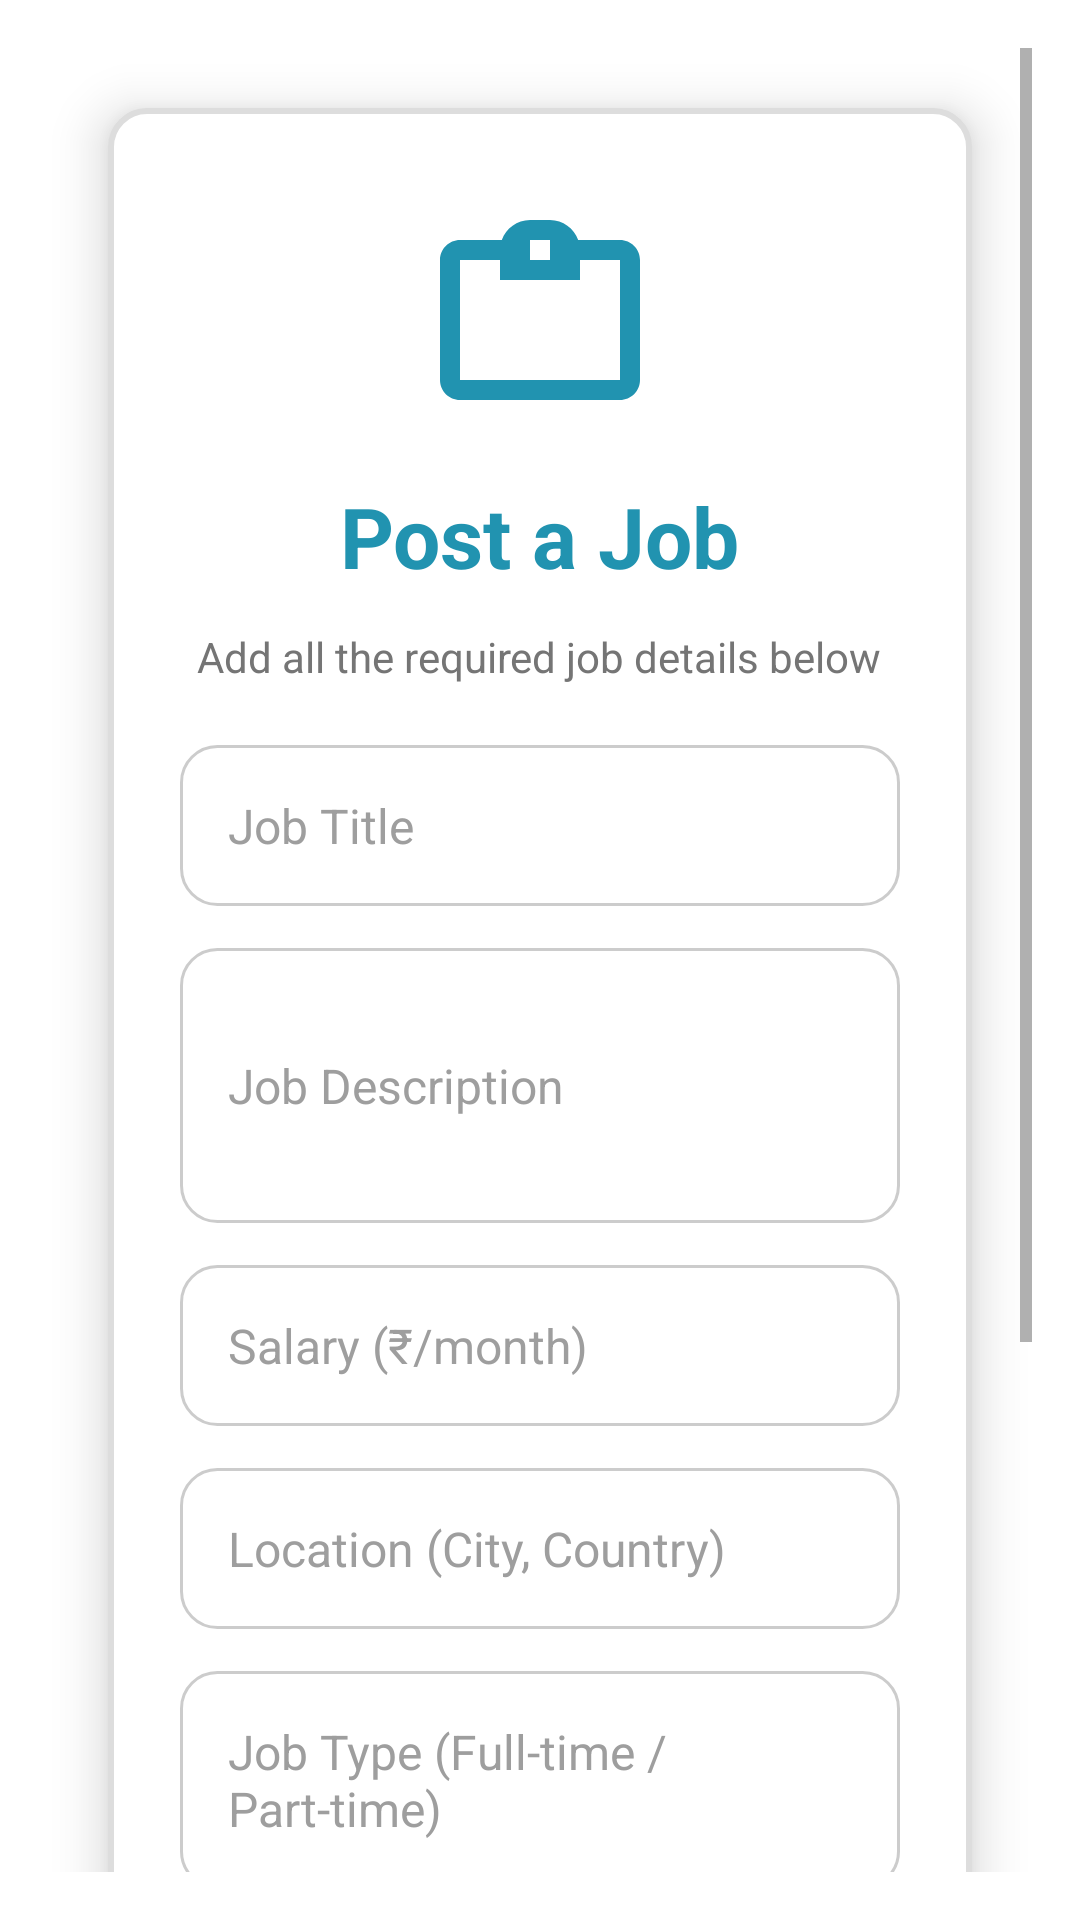

Android layout source for this screen:
<!-- AndroidManifest.xml: application theme Theme.Connectify -->
<!-- res/layout/fragment_post_job.xml -->
<?xml version="1.0" encoding="utf-8"?>
<RelativeLayout xmlns:android="http://schemas.android.com/apk/res/android"
    xmlns:app="http://schemas.android.com/apk/res-auto"
    android:layout_width="match_parent"
    android:layout_height="match_parent"
    android:background="@drawable/bg_gradient"
    android:padding="16dp">

    <ScrollView
        android:layout_width="match_parent"
        android:layout_height="match_parent"
        android:fillViewport="true">

        <LinearLayout
            android:layout_width="match_parent"
            android:layout_height="wrap_content"
            android:layout_margin="20dp"
            android:background="@drawable/card_background"
            android:elevation="10dp"
            android:gravity="center_horizontal"
            android:orientation="vertical"
            android:padding="24dp">

            
            <ImageView
                android:layout_width="80dp"
                android:layout_height="80dp"
                android:layout_gravity="center"
                android:layout_marginBottom="20dp"
                android:contentDescription="Post Job Icon"
                android:src="@drawable/ic_post_job"
                app:tint="#2193b0" />

            
            <TextView
                android:layout_width="wrap_content"
                android:layout_height="wrap_content"
                android:layout_marginBottom="12dp"
                android:text="Post a Job"
                android:textColor="#2193b0"
                android:textSize="28sp"
                android:textStyle="bold" />

            <TextView
                android:layout_width="wrap_content"
                android:layout_height="wrap_content"
                android:layout_marginBottom="20dp"
                android:text="Add all the required job details below"
                android:textColor="#757575"
                android:textSize="14sp" />

            
            <EditText
                android:id="@+id/etJobTitle"
                style="@style/StyledEditText"
                android:hint="Job Title" />

            <EditText
                android:id="@+id/etJobDescription"
                style="@style/StyledEditText"
                android:hint="Job Description"
                android:inputType="textMultiLine"
                android:minLines="3" />

            <EditText
                android:id="@+id/etSalary"
                style="@style/StyledEditText"
                android:hint="Salary (₹/month)"
                android:inputType="number" />

            <EditText
                android:id="@+id/etLocation"
                style="@style/StyledEditText"
                android:hint="Location (City, Country)" />

            <EditText
                android:id="@+id/etJobType"
                style="@style/StyledEditText"
                android:hint="Job Type (Full-time / Part-time)" />

            
            <Button
                android:id="@+id/btnPostJob"
                android:layout_width="match_parent"
                android:layout_height="wrap_content"
                android:layout_marginTop="16dp"
                android:backgroundTint="#2193b0"
                android:elevation="4dp"
                android:padding="14dp"
                android:text="POST JOB"
                android:textAllCaps="true"
                android:textColor="@android:color/white"
                android:textSize="16sp"
                android:textStyle="bold" />

            
            <Button
                android:id="@+id/btnViewPostedJobs"
                android:layout_width="match_parent"
                android:layout_height="wrap_content"
                android:layout_marginTop="10dp"
                android:backgroundTint="#4CAF50"
                android:elevation="4dp"
                android:padding="14dp"
                android:text="VIEW POSTED JOBS"
                android:textAllCaps="true"
                android:textColor="@android:color/white"
                android:textSize="16sp"
                android:textStyle="bold" />

            
            <ProgressBar
                android:id="@+id/progressBar"
                android:layout_width="40dp"
                android:layout_height="40dp"
                android:layout_gravity="center"
                android:layout_marginTop="20dp"
                android:indeterminateTint="#2193b0"
                android:visibility="gone" />

            
            <TextView
                android:layout_width="wrap_content"
                android:layout_height="wrap_content"
                android:layout_marginTop="30dp"
                android:layout_marginBottom="10dp"
                android:text="Your Posted Jobs"
                android:textColor="#212121"
                android:textSize="18sp"
                android:textStyle="bold" />

            <androidx.recyclerview.widget.RecyclerView
                android:id="@+id/recyclerPostedJobs"
                android:layout_width="match_parent"
                android:layout_height="wrap_content"
                android:background="@drawable/edittext_background"
                android:padding="8dp"
                app:layoutManager="androidx.recyclerview.widget.LinearLayoutManager" />
        </LinearLayout>
    </ScrollView>
</RelativeLayout>
<!-- resources referenced by this layout -->
<resources>
  <!-- drawable card_background (drawable) -->
  <?xml version="1.0" encoding="utf-8"?>
  <shape xmlns:android="http://schemas.android.com/apk/res/android"
      android:shape="rectangle">
      <corners android:radius="12dp" />
      <solid android:color="#FFFFFF" />
      <stroke
          android:width="2dp"
          android:color="#DDDDDD" />
  </shape>
  <!-- drawable edittext_background (drawable) -->
  <shape xmlns:android="http://schemas.android.com/apk/res/android">
      <solid android:color="@android:color/transparent" />
      <stroke android:width="1dp" android:color="#CCCCCC" />
      <corners android:radius="12dp" />
  </shape>
  <!-- drawable ic_post_job (drawable) -->
  <vector xmlns:android="http://schemas.android.com/apk/res/android"
      android:width="24dp"
      android:height="24dp"
      android:viewportWidth="24"
      android:viewportHeight="24">
      <path
          android:fillColor="#2193b0"
          android:pathData="M20,6h-4.18C15.4,4.84 14.3,4 13,4h-2C9.7,4 8.6,4.84 8.18,6H4c-1.1,0 -2,0.9 -2,2v12c0,1.1 0.9,2 2,2h16c1.1,0 2,-0.9 2,-2V8c0,-1.1 -0.9,-2 -2,-2zM11,6h2v2h-2V6zm9,14H4V8h4v2h8V8h4v12z" />
  </vector>
  <style name="StyledEditText">
          <item name="android:layout_width">match_parent</item>
          <item name="android:layout_height">wrap_content</item>
          <item name="android:background">@drawable/edittext_background</item>
          <item name="android:padding">16dp</item>
          <item name="android:textSize">16sp</item>
          <item name="android:textColor">#212121</item>
          <item name="android:textColorHint">#9E9E9E</item>
          <item name="android:layout_marginBottom">14dp</item>
      </style>
  <style name="Theme.Connectify" parent="Theme.MaterialComponents.DayNight.NoActionBar">
          <item name="colorPrimary">@color/purple_500</item>
          <item name="colorPrimaryVariant">@color/purple_700</item>
          <item name="colorOnPrimary">@android:color/white</item>
          <item name="colorSecondary">@color/teal_200</item>
          <item name="colorOnSecondary">@android:color/black</item>
          <item name="android:windowBackground">@color/white</item>
      </style>
  <color name="purple_500">#6200EE</color>
  <color name="purple_700">#3700B3</color>
  <color name="teal_200">#03DAC5</color>
  <color name="white">#FFFFFF</color>
</resources>
